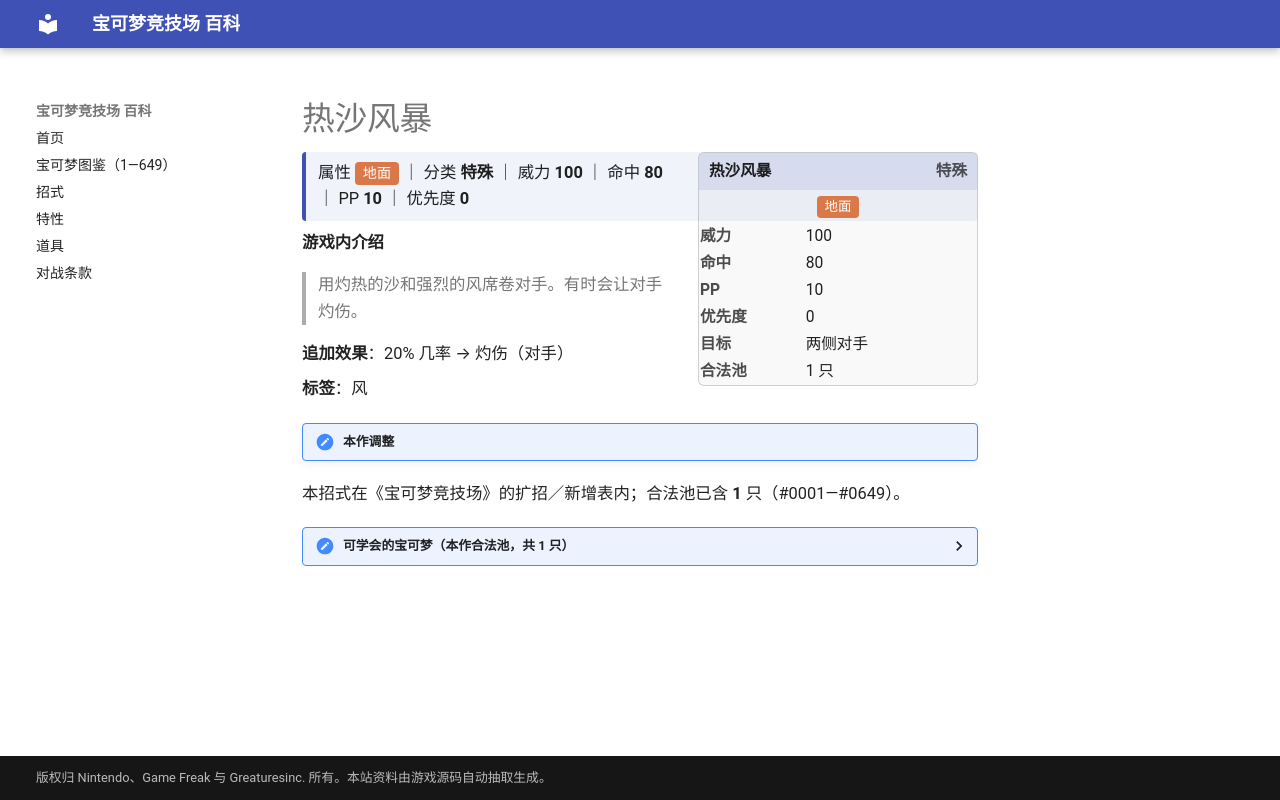

repository: nanmoboys/pkmn-arena-wiki · page: moves/热沙风暴/index.html · generator: mkdocs

# 热沙风暴

<div class="infobox">
<div class="ib-h"><span>热沙风暴</span><span class="ib-no">特殊</span></div>
<div class="ib-ty"><span class="tp" style="background:#D97848">地面</span></div>
<table class="ib-t"><tr><th>威力</th><td>100</td></tr><tr><th>命中</th><td>80</td></tr><tr><th>PP</th><td>10</td></tr><tr><th>优先度</th><td>0</td></tr><tr><th>目标</th><td>两侧对手</td></tr><tr><th>合法池</th><td>1 只</td></tr></table></div>
<div class="head-stat">属性 <span class="tp" style="background:#D97848">地面</span> ｜ 分类 <b>特殊</b> ｜ 威力 <b>100</b> ｜ 命中 <b>80</b> ｜ PP <b>10</b> ｜ 优先度 <b>0</b></div>

**游戏内介绍**

> 用灼热的沙和强烈的风席卷对手。有时会让对手灼伤。

**追加效果**：20% 几率 → 灼伤（对手）

**标签**：风

!!! note "本作调整"

本招式在《宝可梦竞技场》的扩招／新增表内；合法池已含 **1** 只（#0001—#0649）。

<details class="pool"><summary>可学会的宝可梦（本作合法池，共 1 只）</summary>

<p>土地云</p>

</details>
